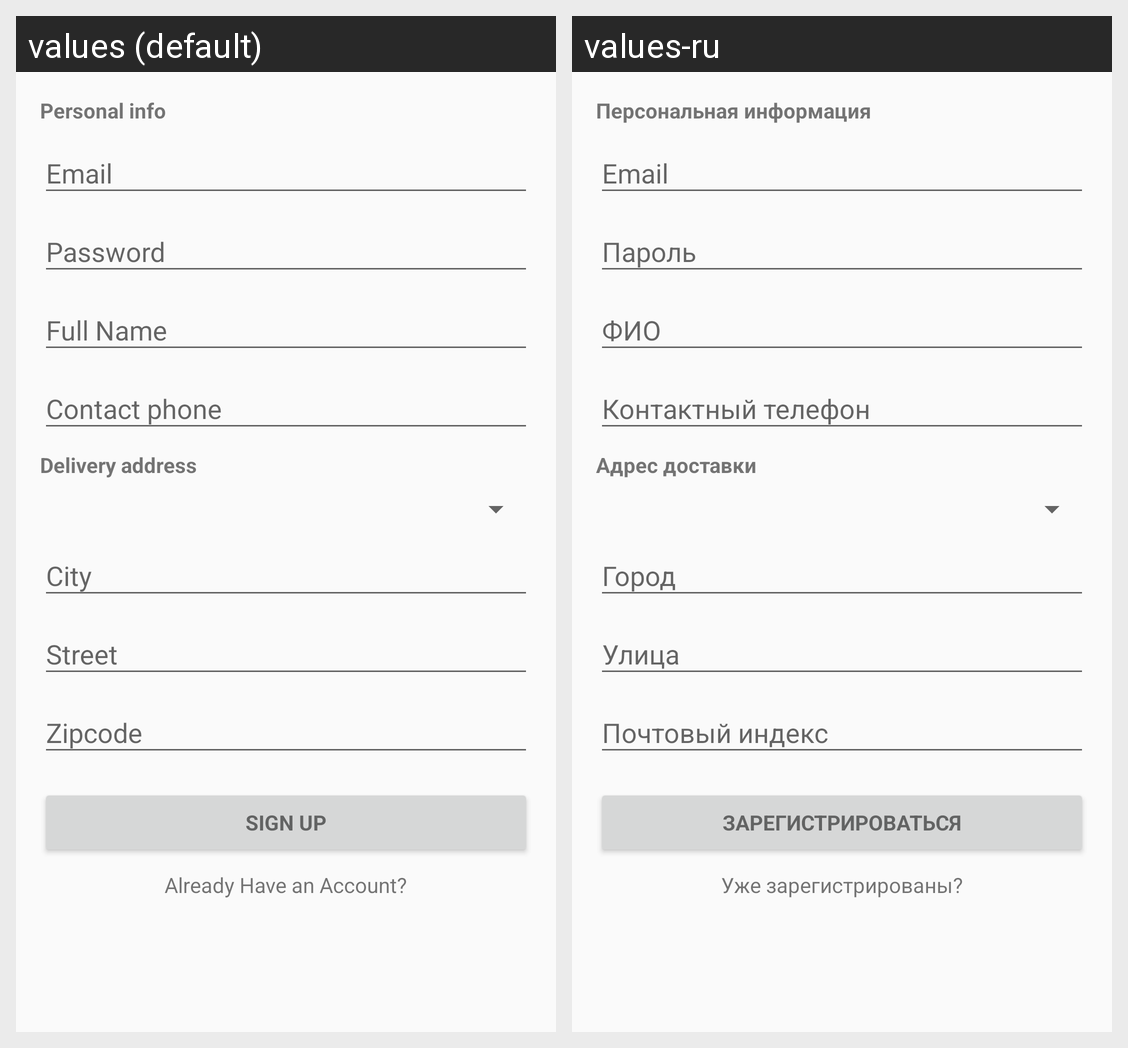

The same Android screen rendered under two of its app's locales, left to right. List the strings drawn on it with the default value and each locale's translation.
Android screen res/layout/activity_signup.xml rendered under 2 locales, left to right: values (default), values-ru. Device: Nexus 5 (rendered at 1080×1920; each locale shown at half size, 540×960, under a caption strip naming it); theme AppTheme.
Strings drawn on this screen, with the default value and each locale's value (text and hints the layout hard-codes, and strings that could not be matched under every locale, appear in the picture but are not listed):

personal_info
  values: Personal info
  values-ru: Персональная информация

delivery_address
  values: Delivery address
  values-ru: Адрес доставки

action_sign_up
  values: Sign up
  values-ru: Зарегистрироваться

already_have_an_account
  values: Already Have an Account?
  values-ru: Уже зарегистрированы?
